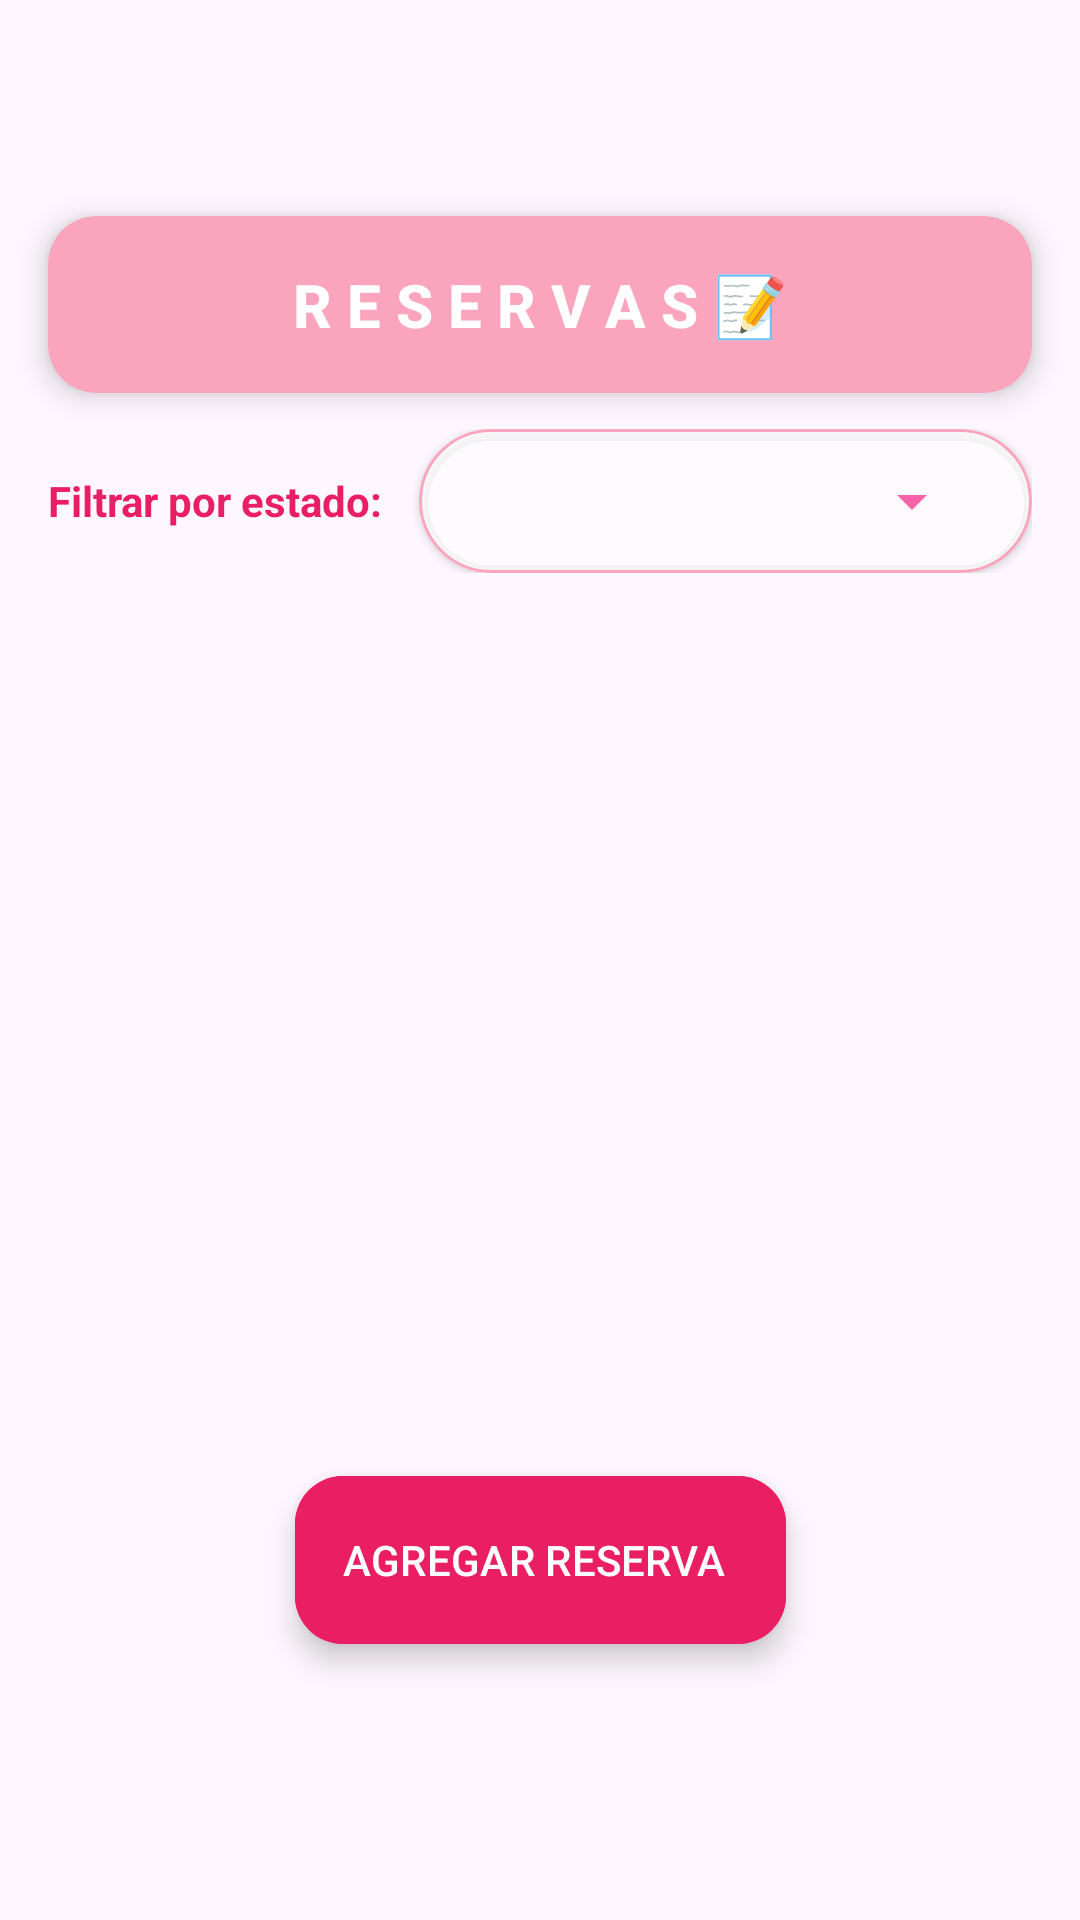

Produce the Android XML layout that renders to this screen, including the resource entries it uses.
<!-- AndroidManifest.xml: application theme Theme.PasteleriaPDM -->
<!-- res/layout/fragment_reserva.xml -->
<?xml version="1.0" encoding="utf-8"?>
<androidx.constraintlayout.widget.ConstraintLayout
    xmlns:android="http://schemas.android.com/apk/res/android"
    xmlns:tools="http://schemas.android.com/tools"
    xmlns:app="http://schemas.android.com/apk/res-auto"
    android:layout_width="match_parent"
    android:layout_height="match_parent"
    tools:context=".FragmentsAdmin.ReservaFragment">

    <Space
        android:id="@+id/spaceForToolbar"
        android:layout_width="match_parent"
        android:layout_height="56dp"
        app:layout_constraintTop_toTopOf="parent"
        app:layout_constraintStart_toStartOf="parent"
        app:layout_constraintEnd_toEndOf="parent" />

    
    <androidx.cardview.widget.CardView
        android:id="@+id/CardTitulo"
        android:layout_width="0dp"
        android:layout_height="wrap_content"
        android:layout_marginHorizontal="16dp"
        android:layout_marginTop="16dp"
        app:cardCornerRadius="16dp"
        app:cardElevation="6dp"
        android:backgroundTint="@color/rosa_claro"
        app:layout_constraintTop_toBottomOf="@id/spaceForToolbar"
        app:layout_constraintStart_toStartOf="parent"
        app:layout_constraintEnd_toEndOf="parent">

        <TextView
            android:id="@+id/lblTitle"
            android:layout_width="match_parent"
            android:layout_height="wrap_content"
            android:text="R E S E R V A S 📝"
            android:textSize="20sp"
            android:textStyle="bold"
            android:textColor="@color/white"
            android:fontFamily="sans-serif-medium"
            android:gravity="center"
            android:padding="16dp" />
    </androidx.cardview.widget.CardView>

    
    <LinearLayout
        android:id="@+id/layoutFiltros"
        android:layout_width="0dp"
        android:layout_height="wrap_content"
        android:orientation="horizontal"
        android:layout_marginHorizontal="16dp"
        android:layout_marginTop="12dp"
        android:gravity="center_vertical"
        app:layout_constraintTop_toBottomOf="@id/CardTitulo"
        app:layout_constraintStart_toStartOf="parent"
        app:layout_constraintEnd_toEndOf="parent">

        
        <TextView
            android:layout_width="wrap_content"
            android:layout_height="wrap_content"
            android:layout_marginEnd="12dp"
            android:text="Filtrar por estado:"
            android:textColor="@color/rosa_acento"
            android:textSize="14sp"
            android:textStyle="bold" />

        
        <com.google.android.material.card.MaterialCardView
            android:layout_width="0dp"
            android:layout_height="48dp"
            android:layout_weight="1"
            android:backgroundTint="@color/blanco_80"
            android:background="@drawable/spinner_background"
            app:cardCornerRadius="24dp"
            app:cardElevation="2dp"
            app:strokeWidth="1dp"
            app:strokeColor="@color/rosa_claro">

            <androidx.constraintlayout.widget.ConstraintLayout
                android:layout_width="match_parent"
                android:layout_height="match_parent">

                <Spinner
                    android:id="@+id/spinnerFiltroRservaEstado"
                    android:layout_width="0dp"
                    android:layout_height="0dp"
                    android:layout_marginHorizontal="16dp"
                    android:backgroundTint="@color/rosa"
                    android:dropDownWidth="match_parent"
                    app:layout_constraintTop_toTopOf="parent"
                    app:layout_constraintBottom_toBottomOf="parent"
                    app:layout_constraintStart_toStartOf="parent"
                    app:layout_constraintEnd_toEndOf="parent" />

            </androidx.constraintlayout.widget.ConstraintLayout>
        </com.google.android.material.card.MaterialCardView>

        
        <ImageButton
            android:id="@+id/btnLimpiarFiltro"
            android:layout_width="40dp"
            android:layout_height="40dp"
            android:layout_marginStart="8dp"
            android:background="?attr/selectableItemBackgroundBorderless"
            android:src="@drawable/ic_limpiar"
            android:contentDescription="Limpiar filtro"
            android:visibility="gone"
            app:tint="@color/rosa_acento" />
    </LinearLayout>

    
    <androidx.recyclerview.widget.RecyclerView
        android:id="@+id/rvcReservas"
        android:layout_width="0dp"
        android:layout_height="0dp"
        android:layout_marginTop="16dp"
        android:clipToPadding="false"
        android:paddingHorizontal="8dp"
        android:paddingBottom="80dp"
        app:layout_constraintTop_toBottomOf="@id/layoutFiltros"
        app:layout_constraintBottom_toTopOf="@id/spaceForNavigation"
        app:layout_constraintStart_toStartOf="parent"
        app:layout_constraintEnd_toEndOf="parent" />

    
    <com.google.android.material.floatingactionbutton.ExtendedFloatingActionButton
        android:id="@+id/btnAbrirDialogoReservas"
        android:layout_width="wrap_content"
        android:layout_height="wrap_content"
        android:layout_marginBottom="36dp"
        android:backgroundTint="@color/rosa_acento"
        android:text="AGREGAR RESERVA"
        android:textColor="@color/white"
        app:icon="@drawable/ic_mas"
        app:iconTint="@color/white"
        app:layout_constraintBottom_toTopOf="@id/spaceForNavigation"
        app:layout_constraintEnd_toEndOf="parent"
        app:layout_constraintStart_toStartOf="parent" />

    <Space
        android:id="@+id/spaceForNavigation"
        android:layout_width="match_parent"
        android:layout_height="56dp"
        app:layout_constraintBottom_toBottomOf="parent"
        app:layout_constraintStart_toStartOf="parent"
        app:layout_constraintEnd_toEndOf="parent" />

    
    <TextView
        android:id="@+id/lblerrorClientes"
        android:layout_width="wrap_content"
        android:layout_height="wrap_content"
        android:layout_marginStart="16dp"
        app:layout_constraintStart_toStartOf="parent"
        tools:layout_editor_absoluteY="86dp" />
</androidx.constraintlayout.widget.ConstraintLayout>
<!-- resources referenced by this layout -->
<resources>
  <color name="blanco_80">#CCFFFFFF</color>
  <color name="rosa">#F564A9</color>
  <color name="rosa_acento">#E91E63</color>
  <color name="rosa_claro">#FAA4BD</color>
  <color name="white">#FFFFFFFF</color>
  <!-- drawable ic_limpiar: png bitmap (drawable, 557 bytes) -->
  <!-- drawable spinner_background (drawable) -->
  <?xml version="1.0" encoding="utf-8"?>
  <layer-list xmlns:android="http://schemas.android.com/apk/res/android">
  
      
      <item>
          <shape android:shape="rectangle">
              <solid android:color="#F8F4F5" />
              <corners android:radius="24dp" />
              <stroke
                  android:width="1dp"
                  android:color="#E0E0E0" />
          </shape>
      </item>
  
      
      <item
          android:gravity="end|center_vertical"
          android:right="16dp">
          <vector
              android:width="24dp"
              android:height="24dp"
              android:viewportWidth="24"
              android:viewportHeight="24">
              <path
                  android:fillColor="#FF6B9D"
                  android:pathData="M7,10l5,5 5,-5z" />
          </vector>
      </item>
  </layer-list>
  <style name="Theme.PasteleriaPDM" parent="Base.Theme.PasteleriaPDM" />
  <style name="Base.Theme.PasteleriaPDM" parent="Theme.Material3.DayNight.NoActionBar">
          
          
      </style>
</resources>
